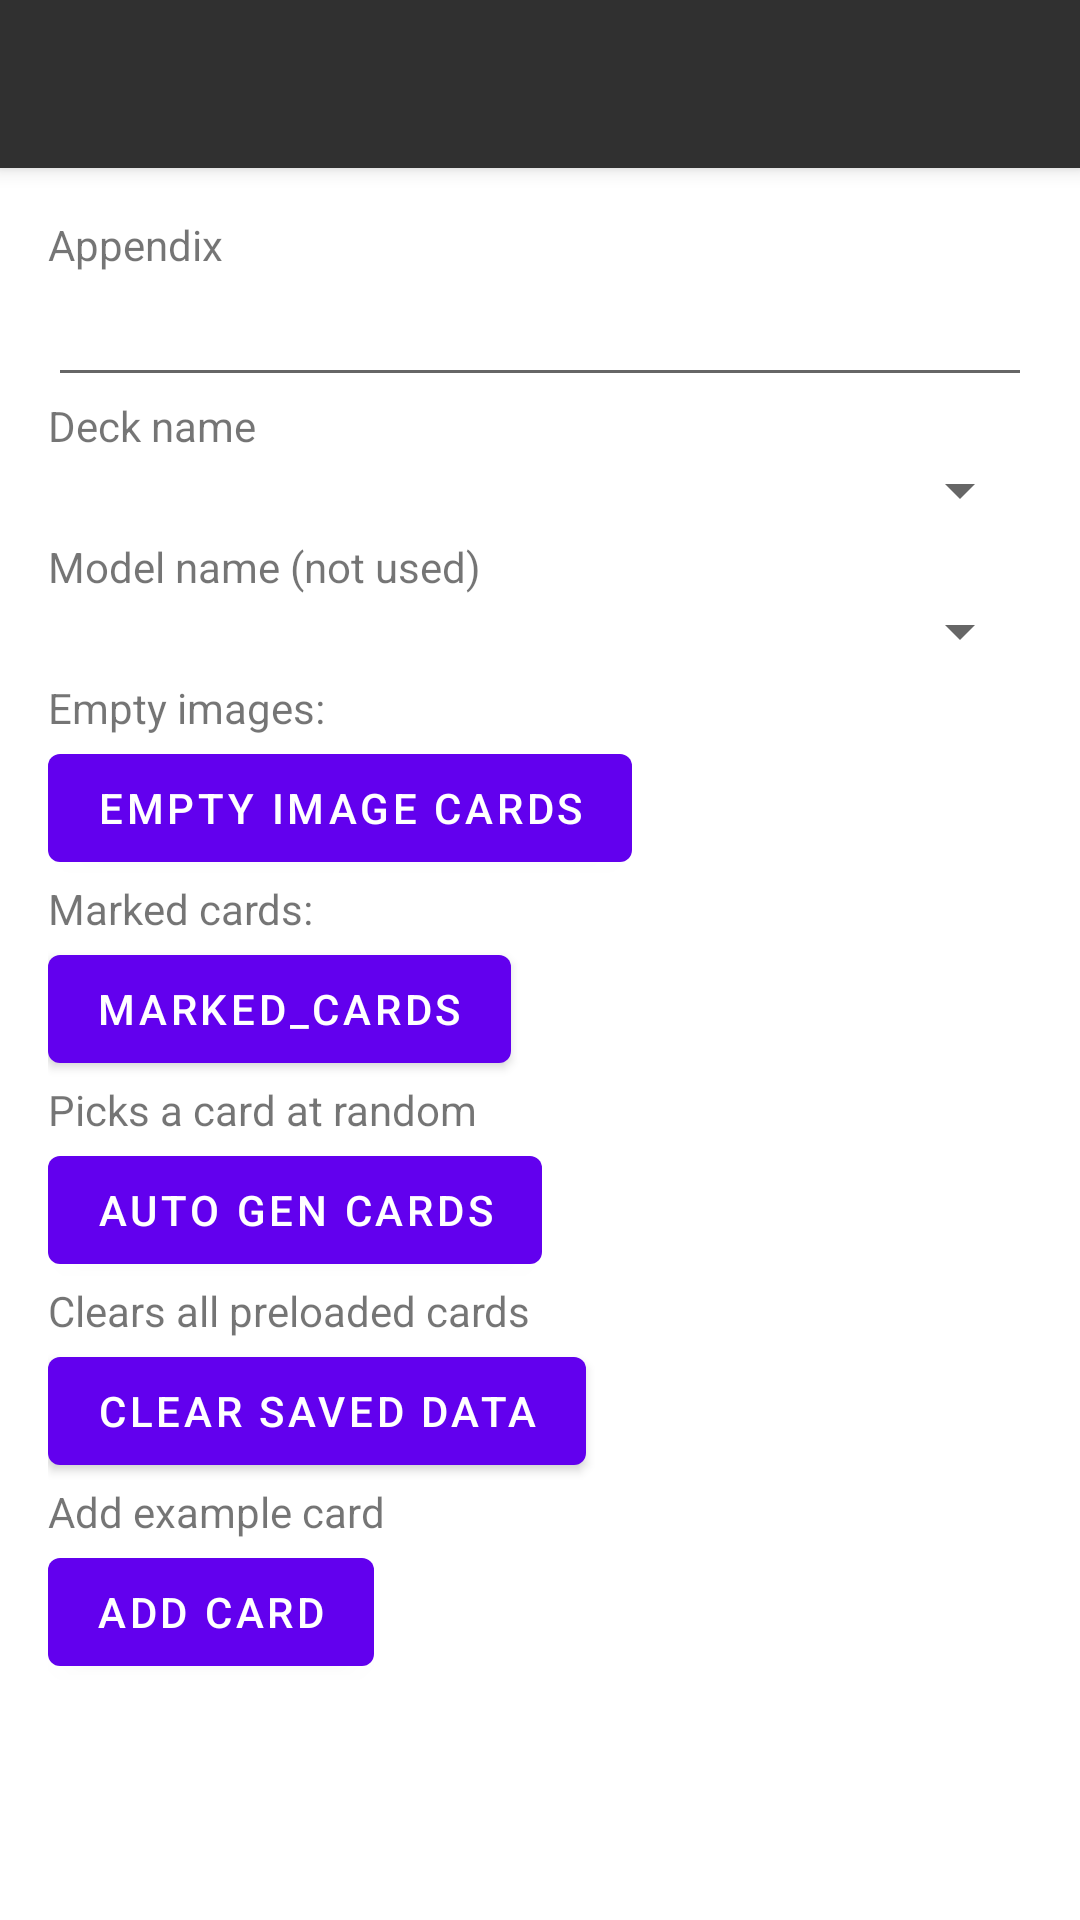

Produce the Android XML layout that renders to this screen, including the resource entries it uses.
<!-- AndroidManifest.xml: application theme Theme.AnkiImageApp -->
<!-- res/layout/activity_main.xml -->
<?xml version="1.0" encoding="utf-8"?>
<androidx.coordinatorlayout.widget.CoordinatorLayout xmlns:android="http://schemas.android.com/apk/res/android"
    xmlns:app="http://schemas.android.com/apk/res-auto"
    xmlns:tools="http://schemas.android.com/tools"
    android:layout_width="match_parent"
    android:layout_height="match_parent"
    tools:context=".MainActivity">

    <com.google.android.material.appbar.AppBarLayout
        android:layout_width="match_parent"
        android:layout_height="wrap_content"
        android:theme="@style/AppBarOverlay">

        <androidx.appcompat.widget.Toolbar
            android:id="@+id/toolbar"
            android:layout_width="match_parent"
            android:layout_height="?attr/actionBarSize"
            android:background="@color/background_material_dark"
            app:popupTheme="@style/PopupOverlay"
            app:theme="@style/ThemeOverlay.AppCompat.Dark.ActionBar"/>

    </com.google.android.material.appbar.AppBarLayout>

    <RelativeLayout
        android:layout_width="match_parent"
        android:layout_height="match_parent"
        android:paddingBottom="@dimen/activity_vertical_margin"
        android:paddingLeft="@dimen/activity_horizontal_margin"
        android:paddingRight="@dimen/activity_horizontal_margin"
        android:paddingTop="@dimen/activity_vertical_margin"
        app:layout_behavior="@string/appbar_scrolling_view_behavior"
        tools:context="in.rab.bildkort.MainActivity"
        tools:showIn="@layout/activity_main">

        <LinearLayout
            android:layout_width="match_parent"
            android:layout_height="match_parent"
            android:layout_alignParentStart="true"
            android:layout_alignParentTop="true"
            android:orientation="vertical">

            <TextView
                android:layout_width="wrap_content"
                android:layout_height="wrap_content"
                android:labelFor="@+id/appendixText"
                android:text="@string/appendix"
                android:textAppearance="?android:attr/textAppearanceSmall" />

            <EditText
                android:id="@+id/appendixText"
                android:layout_width="match_parent"
                android:layout_height="wrap_content"
                android:maxLines="1"
                android:inputType="text"
                android:autofillHints="word text" />

            <TextView
                android:layout_width="wrap_content"
                android:layout_height="wrap_content"
                android:labelFor="@+id/deckSpinner"
                android:text="@string/deck_name"
                android:textAppearance="?android:attr/textAppearanceSmall" />

            <Spinner
                android:layout_width="match_parent"
                android:layout_height="wrap_content"
                android:id="@+id/deckSpinner"
                android:layout_marginBottom="4dp" />

            <TextView
                android:layout_width="wrap_content"
                android:layout_height="wrap_content"
                android:labelFor="@+id/deckSpinner"
                android:text="@string/model_name"
                android:textAppearance="?android:attr/textAppearanceSmall" />

            <Spinner
                android:layout_width="match_parent"
                android:layout_height="wrap_content"
                android:id="@+id/modelSpinner"
                android:layout_marginBottom="4dp" />

            <TextView
                android:id="@+id/empty_count"
                android:layout_width="wrap_content"
                android:layout_height="wrap_content"
                android:labelFor="@+id/deckSpinner"
                android:text="Empty images: "/>

            <Button
                android:id="@+id/button_empty"
                android:layout_width="wrap_content"
                android:layout_height="wrap_content"
                android:layout_gravity="start"
                android:text="@string/empty_image_cards"/>

            <TextView
                android:id="@+id/marked_count"
                android:layout_width="wrap_content"
                android:layout_height="wrap_content"
                android:labelFor="@+id/deckSpinner"
                android:text="Marked cards: "/>

            <Button
                android:id="@+id/button_marked"
                android:layout_width="wrap_content"
                android:layout_height="wrap_content"
                android:layout_gravity="start"
                android:text="@string/marked_cards"/>

            <TextView
                android:layout_width="wrap_content"
                android:layout_height="wrap_content"
                android:labelFor="@+id/deckSpinner"
                android:text="Picks a card at random"/>

            <Button
                android:id="@+id/button_auto_cards"
                android:layout_width="wrap_content"
                android:layout_height="wrap_content"
                android:layout_gravity="start"
                android:text="@string/auto_cards"/>

            <TextView
                android:layout_width="wrap_content"
                android:layout_height="wrap_content"
                android:labelFor="@+id/deckSpinner"
                android:text="Clears all preloaded cards"/>

            <Button
                android:id="@+id/clear_save"
                android:layout_width="wrap_content"
                android:layout_height="wrap_content"
                android:text="@string/clear_save"
                android:layout_gravity="start"/>

            <TextView
                android:layout_width="wrap_content"
                android:layout_height="wrap_content"
                android:labelFor="@+id/deckSpinner"
                android:text="Add example card"/>

            <Button
                android:id="@+id/add_example_card_btn"
                android:layout_width="wrap_content"
                android:layout_height="wrap_content"
                android:text="Add card"
                android:layout_gravity="start"/>
        </LinearLayout>
    </RelativeLayout>

    <TextView
        android:layout_width="wrap_content"
        android:layout_height="wrap_content"
        android:text="Hello World!"
        app:layout_constraintBottom_toBottomOf="parent"
        app:layout_constraintLeft_toLeftOf="parent"
        app:layout_constraintRight_toRightOf="parent"
        app:layout_constraintTop_toTopOf="parent" />

</androidx.coordinatorlayout.widget.CoordinatorLayout>
<!-- resources referenced by this layout -->
<resources>
  <dimen name="activity_horizontal_margin">16dp</dimen>
  <dimen name="activity_vertical_margin">16dp</dimen>
  <string name="appendix">Appendix</string>
  <string name="auto_cards">Auto gen cards</string>
  <string name="clear_save">Clear saved data</string>
  <string name="deck_name">Deck name</string>
  <string name="empty_image_cards">Empty image cards</string>
  <string name="marked_cards">marked_cards</string>
  <string name="model_name">Model name (not used)</string>
  <style name="AppBarOverlay" parent="ThemeOverlay.AppCompat.Dark.ActionBar" />
  <style name="PopupOverlay" parent="ThemeOverlay.AppCompat.Light" />
  <style name="Theme.AnkiImageApp" parent="Theme.MaterialComponents.DayNight.DarkActionBar">
          
          <item name="colorPrimary">@color/purple_500</item>
          <item name="colorPrimaryVariant">@color/purple_700</item>
          <item name="colorOnPrimary">@color/white</item>
          
          <item name="colorSecondary">@color/teal_200</item>
          <item name="colorSecondaryVariant">@color/teal_700</item>
          <item name="colorOnSecondary">@color/black</item>
          
          <item name="android:statusBarColor" tools:targetApi="l">?attr/colorPrimaryVariant</item>
          
          <item name="windowActionBar">false</item>
          <item name="windowNoTitle">true</item>
      </style>
  <!-- not gathered from this repository: default colours our renderer supplied (Android Studio template values) -->
  <color name="purple_500">#FF6200EE</color>
  <color name="purple_700">#FF3700B3</color>
  <color name="teal_200">#FF03DAC5</color>
  <color name="teal_700">#FF018786</color>
  <color name="black">#FF000000</color>
  <color name="white">#FFFFFFFF</color>
</resources>
